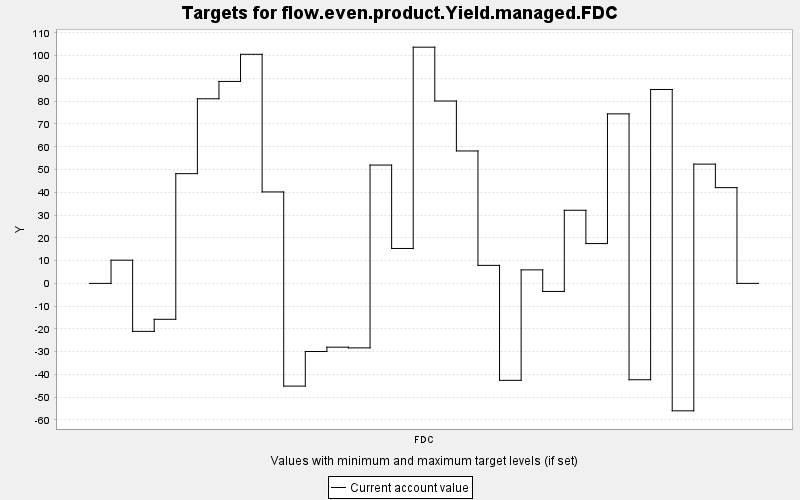

The data file committed next to this chart (first rows):
TARGET, PERIOD, YEAR, PERIODWIDTH, MINIMUM, MAXIMUM, MINWEIGHT, MAXWEIGHT, CURRENT, SUMMARY
flow.even.product.Yield.managed.FDC, 0, 0, 10.0, 0.0, 10000, 1.0, 1.0, 0.0, 0.0
flow.even.product.Yield.managed.FDC, 1, 10, 10.0, 0.0, 10000, 1.0, 1.0, 10.19, 0.0
flow.even.product.Yield.managed.FDC, 2, 20, 10.0, 0.0, 10000, 1.0, 1.0, -21.07, 0.0
flow.even.product.Yield.managed.FDC, 3, 30, 10.0, 0.0, 10000, 1.0, 1.0, -15.77, 0.0
flow.even.product.Yield.managed.FDC, 4, 40, 10.0, 0.0, 10000, 1.0, 1.0, 48.19, 0.0
flow.even.product.Yield.managed.FDC, 5, 50, 10.0, 0.0, 10000, 1.0, 1.0, 81.07, 0.0
flow.even.product.Yield.managed.FDC, 6, 60, 10.0, 0.0, 10000, 1.0, 1.0, 88.69, 0.0
flow.even.product.Yield.managed.FDC, 7, 70, 10.0, 0.0, 10000, 1.0, 1.0, 100.6, 0.0
flow.even.product.Yield.managed.FDC, 8, 80, 10.0, 0.0, 10000, 1.0, 1.0, 40.16, 0.0
flow.even.product.Yield.managed.FDC, 9, 90, 10.0, 0.0, 10000, 1.0, 1.0, -45.11, 0.0
flow.even.product.Yield.managed.FDC, 10, 100, 10.0, 0.0, 10000, 1.0, 1.0, -29.92, 0.0
flow.even.product.Yield.managed.FDC, 11, 110, 10.0, 0.0, 10000, 1.0, 1.0, -28.02, 0.0
flow.even.product.Yield.managed.FDC, 12, 120, 10.0, 0.0, 10000, 1.0, 1.0, -28.33, 0.0
flow.even.product.Yield.managed.FDC, 13, 130, 10.0, 0.0, 10000, 1.0, 1.0, 51.96, 0.0
flow.even.product.Yield.managed.FDC, 14, 140, 10.0, 0.0, 10000, 1.0, 1.0, 15.33, 0.0
flow.even.product.Yield.managed.FDC, 15, 150, 10.0, 0.0, 10000, 1.0, 1.0, 103.7, 0.0
flow.even.product.Yield.managed.FDC, 16, 160, 10.0, 0.0, 10000, 1.0, 1.0, 80.1, 0.0
flow.even.product.Yield.managed.FDC, 17, 170, 10.0, 0.0, 10000, 1.0, 1.0, 58.16, 0.0
flow.even.product.Yield.managed.FDC, 18, 180, 10.0, 0.0, 10000, 1.0, 1.0, 7.909, 0.0
flow.even.product.Yield.managed.FDC, 19, 190, 10.0, 0.0, 10000, 1.0, 1.0, -42.58, 0.0
flow.even.product.Yield.managed.FDC, 20, 200, 10.0, 0.0, 10000, 1.0, 1.0, 5.935, 0.0
flow.even.product.Yield.managed.FDC, 21, 210, 10.0, 0.0, 10000, 1.0, 1.0, -3.536, 0.0
flow.even.product.Yield.managed.FDC, 22, 220, 10.0, 0.0, 10000, 1.0, 1.0, 32.11, 0.0
flow.even.product.Yield.managed.FDC, 23, 230, 10.0, 0.0, 10000, 1.0, 1.0, 17.48, 0.0
flow.even.product.Yield.managed.FDC, 24, 240, 10.0, 0.0, 10000, 1.0, 1.0, 74.45, 0.0
flow.even.product.Yield.managed.FDC, 25, 250, 10.0, 0.0, 10000, 1.0, 1.0, -42.32, 0.0
flow.even.product.Yield.managed.FDC, 26, 260, 10.0, 0.0, 10000, 1.0, 1.0, 85.16, 0.0
flow.even.product.Yield.managed.FDC, 27, 270, 10.0, 0.0, 10000, 1.0, 1.0, -55.97, 0.0
flow.even.product.Yield.managed.FDC, 28, 280, 10.0, 0.0, 10000, 1.0, 1.0, 52.38, 0.0
flow.even.product.Yield.managed.FDC, 29, 290, 10.0, 0.0, 10000, 1.0, 1.0, 42.06, 0.0
flow.even.product.Yield.managed.FDC, 30, 300, 10.0, 0.0, 10000, 1.0, 1.0, 0.0, 0.0
